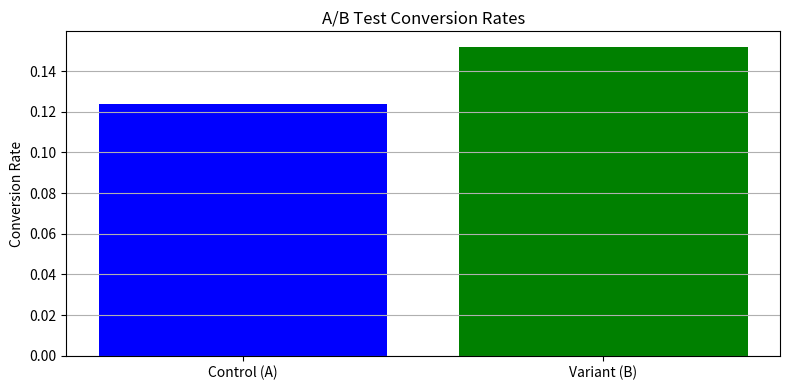

The script that saved this image:
import numpy as np
from scipy.stats import ttest_ind, norm
import matplotlib.pyplot as plt
 
# Simulate user conversion data for two versions of a web page
np.random.seed(42)
 
# Group A (Control): 1000 users, 12% conversion rate
group_a = np.random.binomial(1, 0.12, 1000)
 
# Group B (Variant): 1000 users, 15% conversion rate
group_b = np.random.binomial(1, 0.15, 1000)
 
# Calculate basic statistics
conv_rate_a = np.mean(group_a)
conv_rate_b = np.mean(group_b)
 
print(f"Conversion Rate A (Control): {conv_rate_a:.3f}")
print(f"Conversion Rate B (Variant): {conv_rate_b:.3f}")
print(f"Lift: {(conv_rate_b - conv_rate_a) / conv_rate_a * 100:.2f}%")
 
# ---- Option 1: T-Test (for normally distributed metrics like revenue/time) ----
t_stat, p_value_t = ttest_ind(group_a, group_b)
print(f"\nT-Test p-value: {p_value_t:.4f}")
 
# ---- Option 2: Z-Test for Proportions ----
n_a, n_b = len(group_a), len(group_b)
success_a, success_b = sum(group_a), sum(group_b)
 
# Pooled probability
p_pool = (success_a + success_b) / (n_a + n_b)
se = np.sqrt(p_pool * (1 - p_pool) * (1/n_a + 1/n_b))
z = (conv_rate_b - conv_rate_a) / se
p_value_z = 1 - norm.cdf(z)
 
print(f"Z-Test z-score: {z:.2f}")
print(f"Z-Test one-tailed p-value: {p_value_z:.4f}")
 
# Plot distributions
plt.figure(figsize=(8, 4))
plt.bar(["Control (A)", "Variant (B)"], [conv_rate_a, conv_rate_b], color=["blue", "green"])
plt.title("A/B Test Conversion Rates")
plt.ylabel("Conversion Rate")
plt.grid(axis='y')
plt.tight_layout()
plt.show()